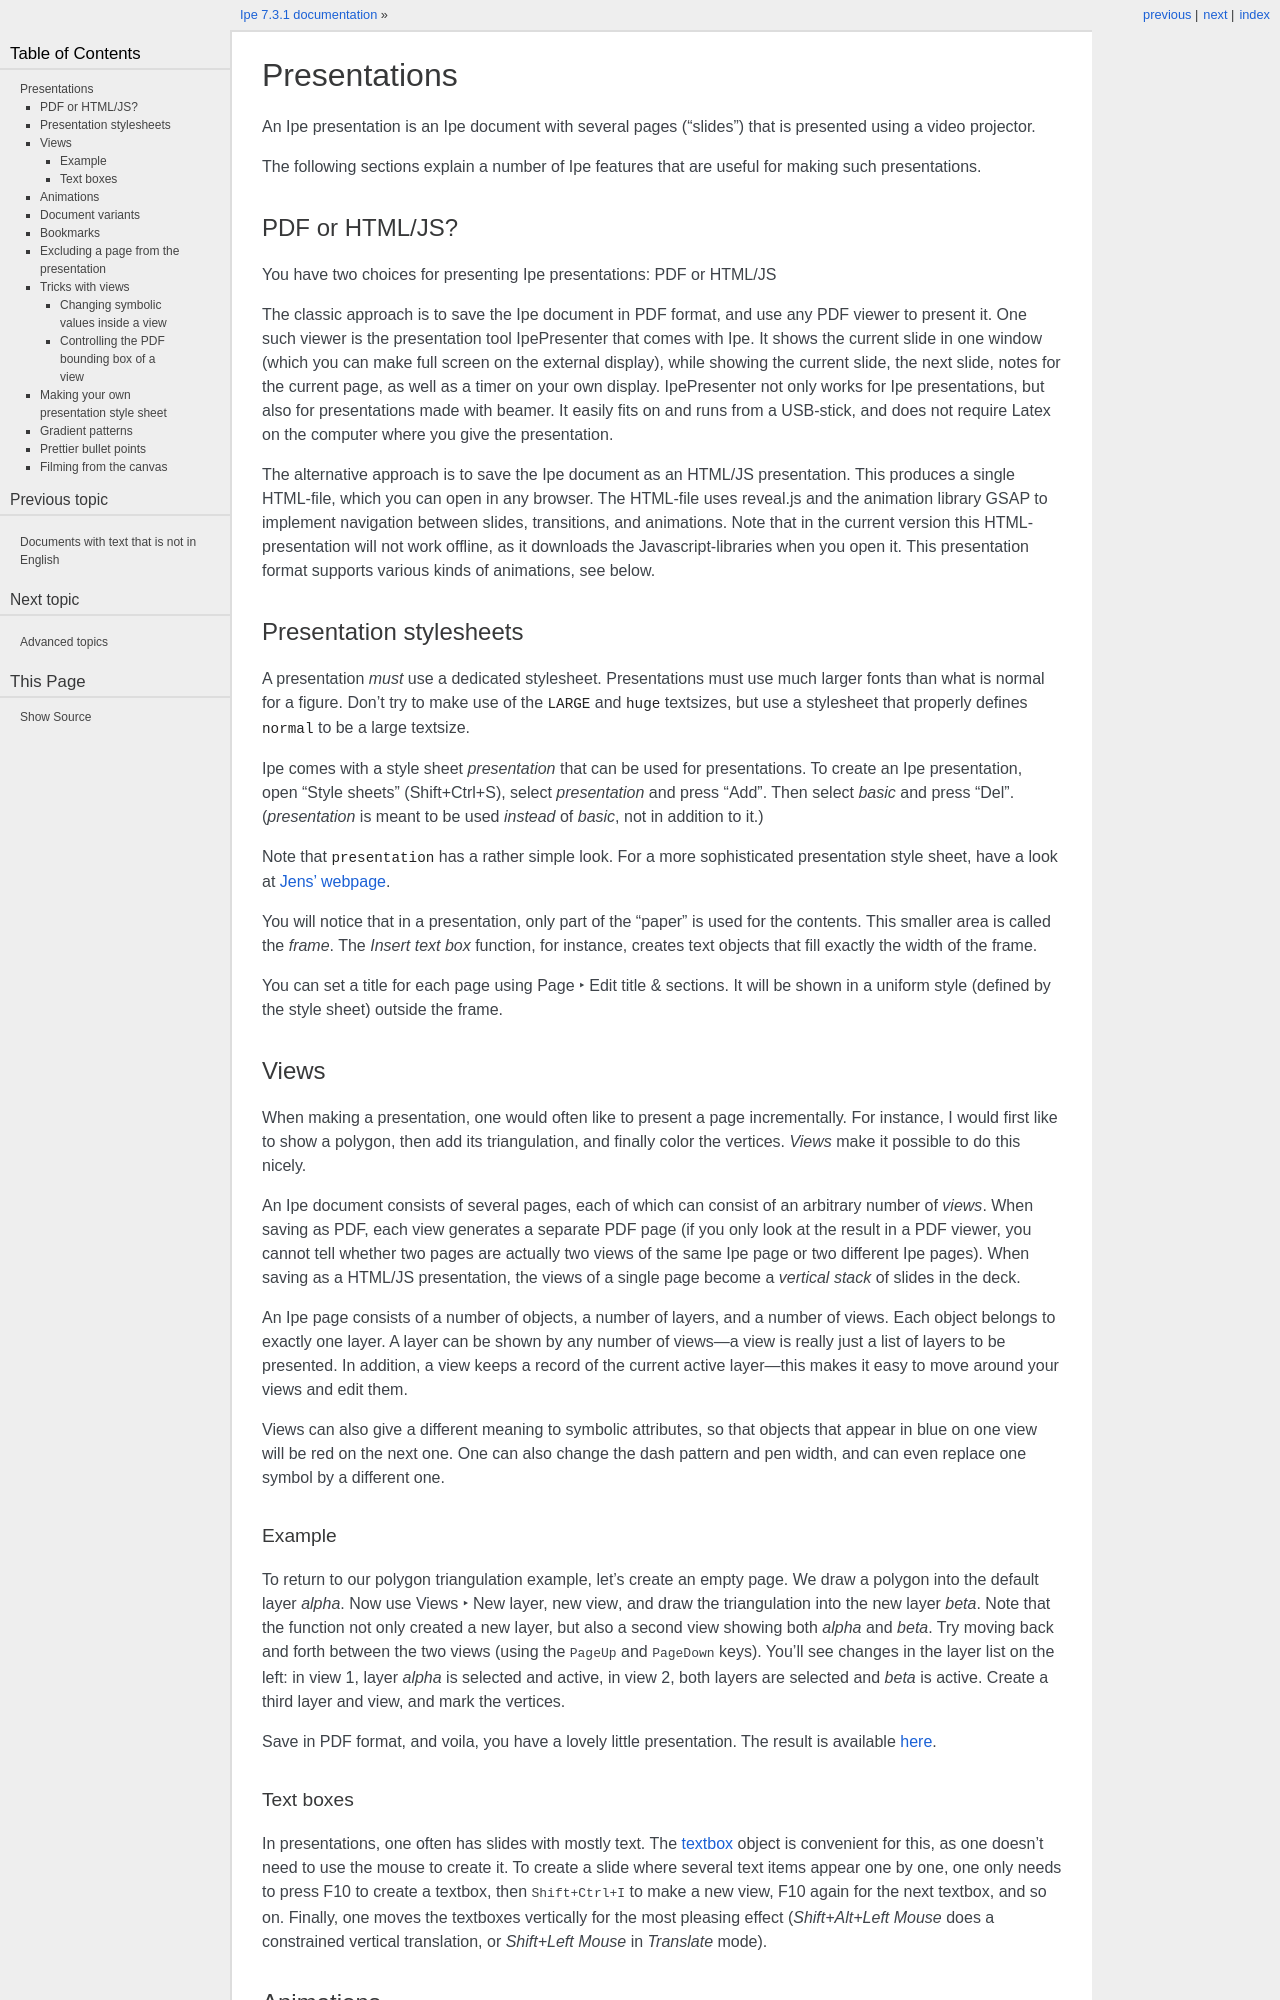

repository: otfried/ipe · page: 70_presentations.html · generator: sphinx

Presentations
=============

An Ipe presentation is an Ipe document with several pages ("slides")
that is presented using a video projector.

The following sections explain a number of Ipe features that are
useful for making such presentations.


PDF or HTML/JS?
---------------

You have two choices for presenting Ipe presentations: PDF or HTML/JS

The classic approach is to save the Ipe document in PDF format, and
use any PDF viewer to present it.  One such viewer is the presentation
tool IpePresenter that comes with Ipe.  It shows the current slide in
one window (which you can make full screen on the external display),
while showing the current slide, the next slide, notes for the current
page, as well as a timer on your own display.  IpePresenter not only
works for Ipe presentations, but also for presentations made with
beamer.  It easily fits on and runs from a USB-stick, and does not
require Latex on the computer where you give the presentation.

The alternative approach is to save the Ipe document as an HTML/JS
presentation.  This produces a single HTML-file, which you can open in
any browser.  The HTML-file uses reveal.js and the animation library
GSAP to implement navigation between slides, transitions, and
animations.  Note that in the current version this HTML-presentation
will not work offline, as it downloads the Javascript-libraries when
you open it.  This presentation format supports various kinds of
animations, see below.


Presentation stylesheets
------------------------

A presentation *must* use a dedicated stylesheet.  Presentations must
use much larger fonts than what is normal for a figure.  Don't try to
make use of the ``LARGE`` and ``huge`` textsizes, but use a stylesheet
that properly defines ``normal`` to be a large textsize.

Ipe comes with a style sheet `presentation` that can be used for
presentations.  To create an Ipe presentation, open "Style sheets"
(Shift+Ctrl+S), select `presentation` and press "Add".  Then select
`basic` and press "Del".  (`presentation` is meant to be used
*instead* of `basic`, not in addition to it.)

Note that :file:`presentation` has a rather simple look.  For a more
sophisticated presentation style sheet, have a look at `Jens' webpage
<https://algo.uni-rostock.de/software/#c2508443>`_.

You will notice that in a presentation, only part of the "paper" is
used for the contents.  This smaller area is called the *frame*.  The
*Insert text box* function, for instance, creates text objects that
fill exactly the width of the frame.

You can set a title for each page using :menuselection:`Page --> Edit
title & sections`.  It will be shown in a uniform style (defined by
the style sheet) outside the frame.


.. _views:   

Views
-----

When making a presentation, one would often like to present a page
incrementally. For instance, I would first like to show a polygon,
then add its triangulation, and finally color the vertices.  *Views*
make it possible to do this nicely.

An Ipe document consists of several pages, each of which can consist
of an arbitrary number of *views*.  When saving as PDF, each view
generates a separate PDF page (if you only look at the result in a PDF
viewer, you cannot tell whether two pages are actually two views of
the same Ipe page or two different Ipe pages).  When saving as a
HTML/JS presentation, the views of a single page become a *vertical*
*stack* of slides in the deck.

An Ipe page consists of a number of objects, a number of layers, and a
number of views.  Each object belongs to exactly one layer.  A layer
can be shown by any number of views---a view is really just a list of
layers to be presented. In addition, a view keeps a record of the
current active layer---this makes it easy to move around your views
and edit them.

Views can also give a different meaning to symbolic attributes, so
that objects that appear in blue on one view will be red on the next
one.  One can also change the dash pattern and pen width, and can even
replace one symbol by a different one.
